The GitHub repository kill136/visiondectect contains a labelled image folder "balanced_dataset" with 3 categories: ink accumulation, ink break, normal. Examples follow, each with its label.

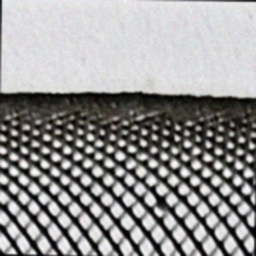
Label: ink accumulation

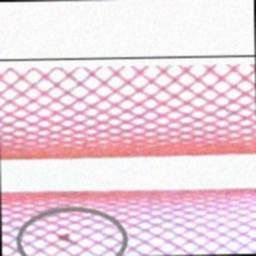
Label: ink accumulation

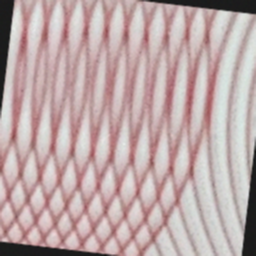
Label: ink break

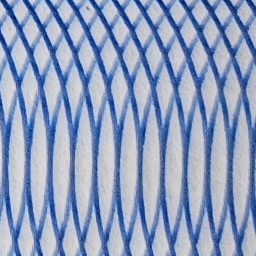
Label: normal

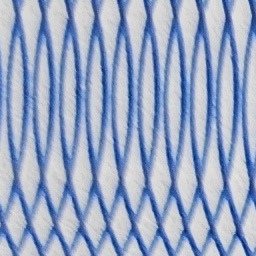
Label: normal

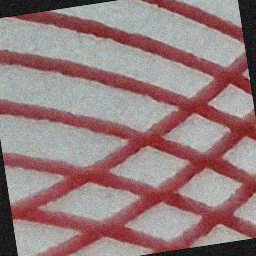
Label: ink break
